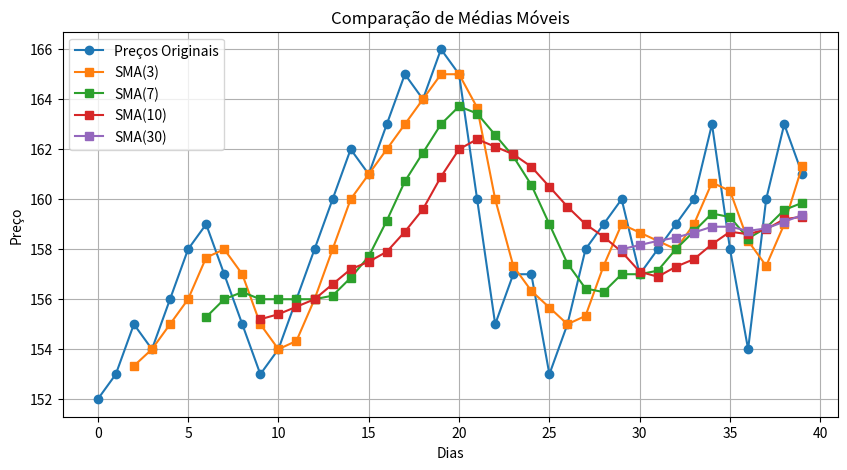

The script that saved this image:
import numpy as np
import matplotlib.pyplot as plt

def simple_moving_average(data, window_size):
    """Calcula média móvel simples usando NumPy"""
    weights = np.ones(window_size) / window_size
    return np.convolve(data, weights, mode='valid')

def weighted_moving_average(data, window_size):
    """Calcula média móvel ponderada"""
    weights = np.arange(1, window_size + 1)
    return np.convolve(data, weights/weights.sum(), mode='valid')

def exponential_moving_average(data, alpha=0.3):
    """Calcula média móvel exponencial"""
    ema = np.zeros_like(data)
    ema[0] = data[0]
    for i in range(1, len(data)):
        ema[i] = alpha * data[i] + (1 - alpha) * ema[i-1]
    return ema

# Dados de exemplo (preços de ações)
precos = np.array([152, 153, 155, 154, 156, 158, 159, 157, 155, 153, 
                   154, 156, 158, 160, 162, 161, 163, 165, 164, 166,
                   165, 160, 155, 157, 157, 153, 155, 158, 159, 160,
                   157, 158, 159, 160, 163, 158, 154, 160, 163, 161])

# Calculando médias móveis com diferentes janelas
wl3=3
wl7=7
wl10=10
wl30=30
sma_3 = simple_moving_average(precos, wl3)
sma_7 = simple_moving_average(precos, wl7)
sma_10 = simple_moving_average(precos, wl10)
sma_30 = simple_moving_average(precos, wl30)
#wma_3 = weighted_moving_average(precos, 3)
#ema = exponential_moving_average(precos, 0.2)

print("SMA(3):", sma_3)
print("SMA(7):", sma_7)
print("SMA(10):", sma_10)
print("SMA(30):", sma_30)
#print("WMA(3):", wma_3)
#print("EMA:", ema)

plt.figure(figsize=(10, 5))
plt.plot(precos, 'o-', label='Preços Originais')
plt.plot(np.arange(wl3-1, len(precos)), sma_3, 's-', label='SMA(3)')
plt.plot(np.arange(wl7-1, len(precos)), sma_7, 's-', label='SMA(7)')
plt.plot(np.arange(wl10-1, len(precos)), sma_10, 's-', label='SMA(10)')
plt.plot(np.arange(wl30-1, len(precos)), sma_30, 's-', label='SMA(30)')
#plt.plot(np.arange(2, len(precos)), sma_30, 's-', label='SMA(30)')
#plt.plot(np.arange(2, len(precos)), wma_3, 'd-', label='WMA(3)')
#plt.plot(ema, '^-', label='EMA (α=0.2)')
plt.legend()
plt.title('Comparação de Médias Móveis')
plt.xlabel('Dias')
plt.ylabel('Preço')
plt.grid(True)
plt.show()
